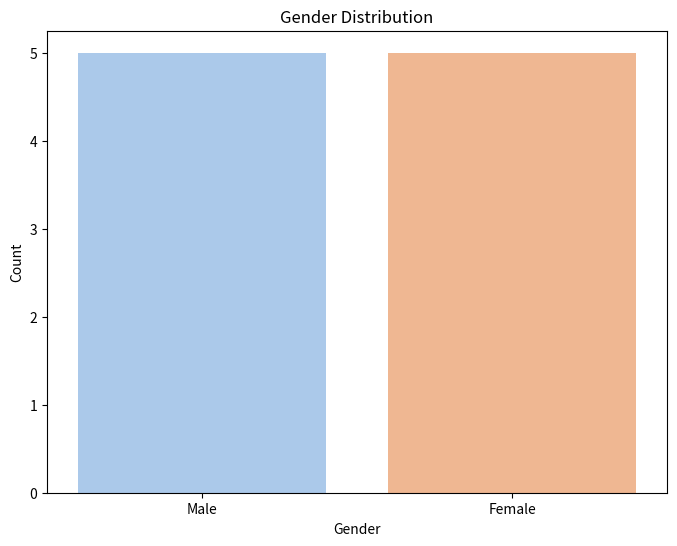
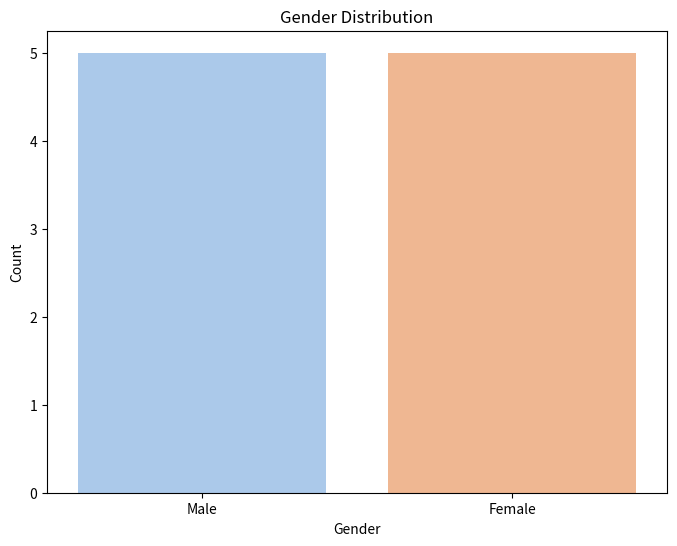
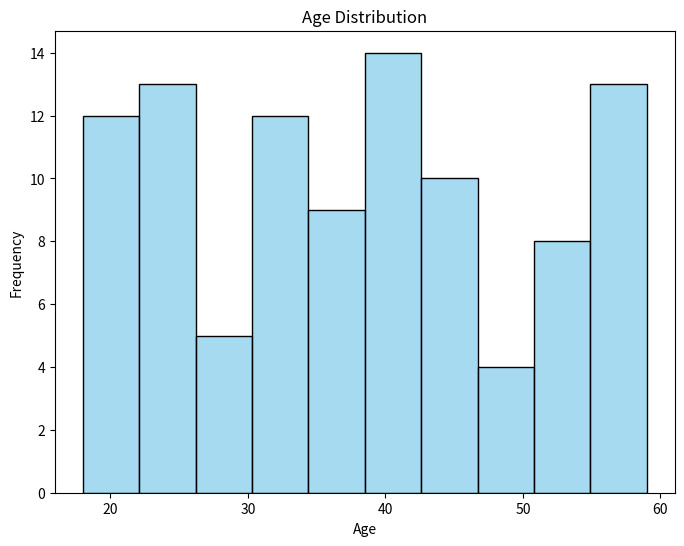

Python code for these plots, in order:
import pandas as pd

# Sample data
data = {'Gender': ['Male', 'Female', 'Female', 'Male', 'Female', 'Male', 'Female', 'Male', 'Female', 'Male']}
df = pd.DataFrame(data)
import matplotlib.pyplot as plt
import seaborn as sns

# Count the occurrences of each category
gender_counts = df['Gender'].value_counts()

# Plot the bar chart
plt.figure(figsize=(8, 6))
sns.barplot(x=gender_counts.index, y=gender_counts.values, palette='pastel')
plt.title('Gender Distribution')
plt.xlabel('Gender')
plt.ylabel('Count')
plt.show()
import matplotlib.pyplot as plt
import seaborn as sns

# Count the occurrences of each category
gender_counts = df['Gender'].value_counts()

# Plot the bar chart
plt.figure(figsize=(8, 6))
sns.barplot(x=gender_counts.index, y=gender_counts.values, palette='pastel')
plt.title('Gender Distribution')
plt.xlabel('Gender')
plt.ylabel('Count')
plt.show()
import pandas as pd
import numpy as np

# Generate random ages for the sample dataset
np.random.seed(42)
data = {'Age': np.random.randint(18, 60, size=100)}
df = pd.DataFrame(data)
import matplotlib.pyplot as plt
import seaborn as sns

# Plot the histogram
plt.figure(figsize=(8, 6))
sns.histplot(df['Age'], bins=10, kde=False, color='skyblue')
plt.title('Age Distribution')
plt.xlabel('Age')
plt.ylabel('Frequency')
plt.show()


